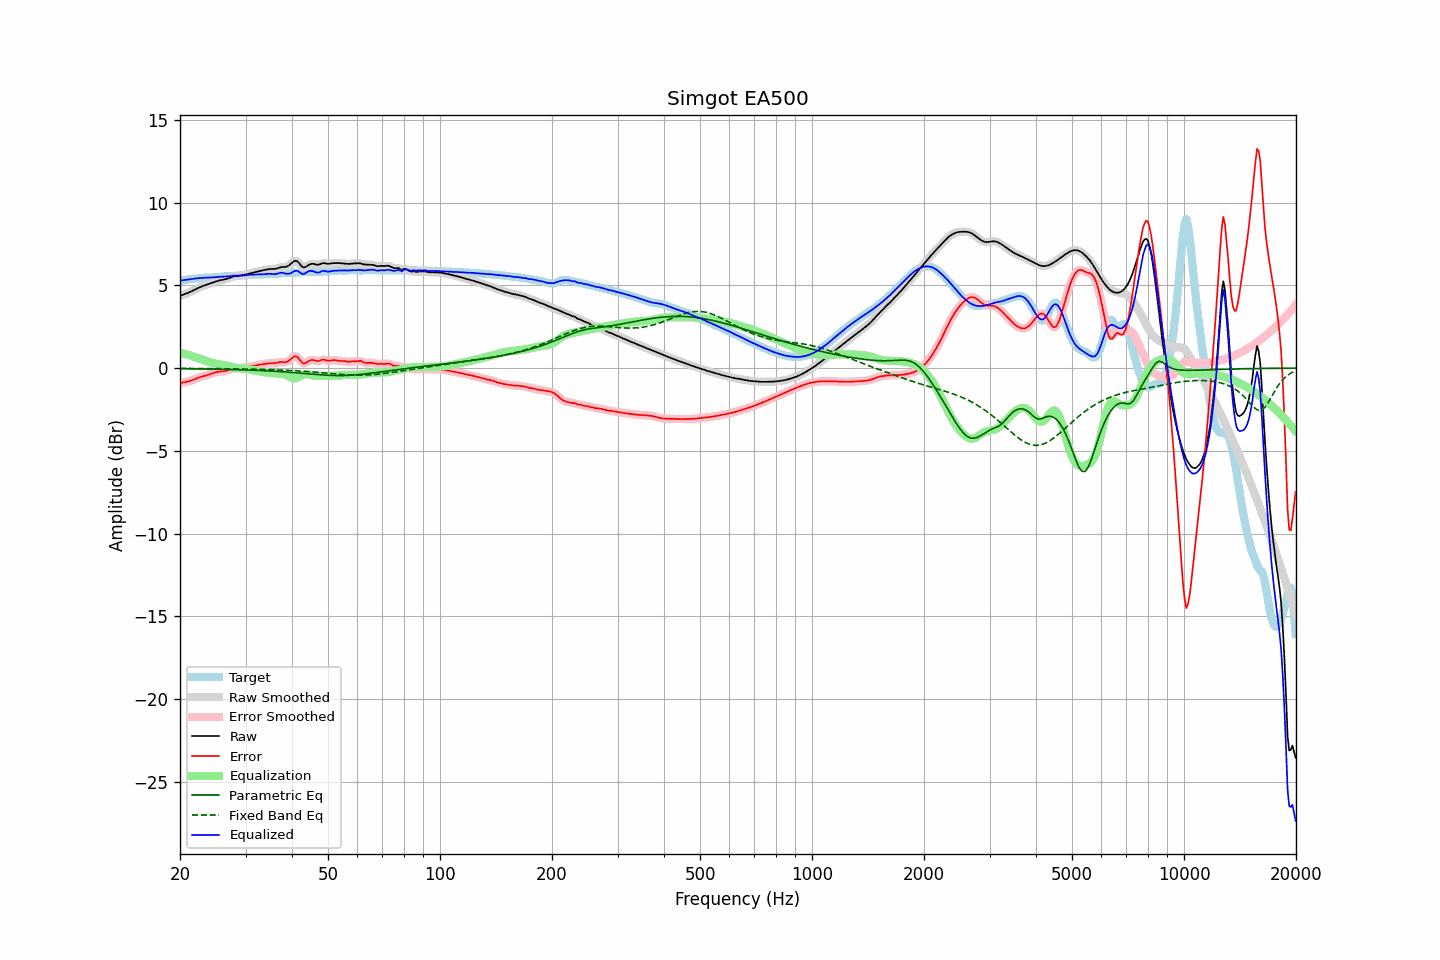

The data file committed next to this chart (first rows):
frequency, raw, error, smoothed, error_smoothed, equalization, parametric_eq, fixed_band_eq, equalized_raw, equalized_smoothed, target
20.00, 4.36, -0.91, 4.36, -0.91, 0.91, -0.04, -0.02, 5.28, 5.28, 5.28
20.20, 4.40, -0.89, 4.40, -0.89, 0.90, -0.04, -0.02, 5.29, 5.29, 5.29
20.40, 4.43, -0.87, 4.43, -0.87, 0.88, -0.04, -0.02, 5.31, 5.31, 5.30
20.61, 4.47, -0.85, 4.47, -0.85, 0.85, -0.04, -0.02, 5.32, 5.32, 5.32
20.81, 4.50, -0.83, 4.51, -0.83, 0.83, -0.04, -0.02, 5.33, 5.33, 5.34
21.02, 4.54, -0.81, 4.54, -0.81, 0.80, -0.04, -0.02, 5.35, 5.35, 5.36
21.23, 4.58, -0.79, 4.59, -0.79, 0.78, -0.04, -0.02, 5.36, 5.36, 5.37
21.44, 4.63, -0.75, 4.63, -0.75, 0.75, -0.04, -0.02, 5.38, 5.38, 5.38
21.66, 4.68, -0.71, 4.68, -0.71, 0.71, -0.04, -0.02, 5.39, 5.39, 5.39
21.87, 4.73, -0.67, 4.73, -0.67, 0.67, -0.05, -0.02, 5.40, 5.40, 5.40
22.09, 4.78, -0.63, 4.78, -0.63, 0.64, -0.05, -0.02, 5.41, 5.41, 5.41
22.31, 4.83, -0.59, 4.83, -0.59, 0.60, -0.05, -0.03, 5.43, 5.43, 5.42
22.54, 4.87, -0.56, 4.87, -0.56, 0.57, -0.05, -0.03, 5.44, 5.44, 5.43
22.76, 4.91, -0.53, 4.91, -0.53, 0.53, -0.05, -0.03, 5.44, 5.44, 5.44
22.99, 4.95, -0.50, 4.95, -0.50, 0.50, -0.05, -0.03, 5.45, 5.45, 5.45
23.22, 4.98, -0.48, 4.98, -0.48, 0.47, -0.05, -0.03, 5.46, 5.46, 5.46
23.45, 5.01, -0.45, 5.01, -0.45, 0.44, -0.06, -0.03, 5.46, 5.46, 5.46
23.69, 5.05, -0.42, 5.05, -0.42, 0.41, -0.06, -0.03, 5.46, 5.46, 5.47
23.92, 5.08, -0.39, 5.08, -0.39, 0.38, -0.06, -0.03, 5.46, 5.46, 5.47
24.16, 5.12, -0.36, 5.12, -0.36, 0.35, -0.06, -0.03, 5.47, 5.47, 5.47
24.40, 5.15, -0.32, 5.15, -0.32, 0.32, -0.06, -0.03, 5.47, 5.47, 5.48
24.65, 5.19, -0.29, 5.19, -0.29, 0.29, -0.06, -0.03, 5.48, 5.48, 5.48
24.89, 5.22, -0.26, 5.22, -0.26, 0.27, -0.06, -0.03, 5.49, 5.49, 5.48
25.14, 5.25, -0.24, 5.25, -0.24, 0.25, -0.07, -0.03, 5.50, 5.50, 5.49
25.39, 5.28, -0.22, 5.28, -0.22, 0.23, -0.07, -0.04, 5.51, 5.51, 5.50
25.65, 5.30, -0.21, 5.30, -0.21, 0.21, -0.07, -0.04, 5.52, 5.52, 5.51
25.91, 5.32, -0.20, 5.32, -0.20, 0.20, -0.07, -0.04, 5.52, 5.52, 5.52
26.16, 5.34, -0.19, 5.34, -0.19, 0.18, -0.07, -0.04, 5.52, 5.52, 5.53
26.43, 5.36, -0.18, 5.36, -0.18, 0.17, -0.08, -0.04, 5.53, 5.53, 5.54
26.69, 5.39, -0.16, 5.39, -0.16, 0.15, -0.08, -0.04, 5.54, 5.54, 5.55
26.96, 5.42, -0.13, 5.42, -0.13, 0.12, -0.08, -0.04, 5.54, 5.55, 5.55
27.23, 5.46, -0.10, 5.46, -0.10, 0.10, -0.08, -0.04, 5.56, 5.56, 5.56
27.50, 5.49, -0.07, 5.49, -0.07, 0.08, -0.09, -0.04, 5.57, 5.57, 5.56
27.77, 5.52, -0.04, 5.52, -0.04, 0.05, -0.09, -0.05, 5.58, 5.58, 5.56
28.05, 5.55, -0.02, 5.55, -0.02, 0.03, -0.09, -0.05, 5.58, 5.58, 5.57
28.33, 5.57, -0.01, 5.57, -0.01, 0.02, -0.09, -0.05, 5.58, 5.58, 5.57
28.62, 5.58, 0.00, 5.58, 0.00, 0.00, -0.10, -0.05, 5.58, 5.58, 5.58
28.90, 5.59, 0.00, 5.59, 0.00, -0.01, -0.10, -0.05, 5.58, 5.58, 5.58
29.19, 5.60, 0.01, 5.60, 0.01, -0.02, -0.10, -0.05, 5.58, 5.58, 5.59
29.48, 5.61, 0.02, 5.61, 0.02, -0.03, -0.10, -0.06, 5.58, 5.59, 5.60
29.78, 5.64, 0.03, 5.64, 0.03, -0.04, -0.11, -0.06, 5.60, 5.60, 5.60
30.08, 5.66, 0.05, 5.66, 0.05, -0.05, -0.11, -0.06, 5.61, 5.61, 5.61
30.38, 5.69, 0.07, 5.69, 0.07, -0.06, -0.11, -0.06, 5.63, 5.62, 5.62
30.68, 5.71, 0.08, 5.71, 0.08, -0.08, -0.12, -0.06, 5.63, 5.63, 5.63
30.99, 5.73, 0.10, 5.73, 0.10, -0.10, -0.12, -0.06, 5.64, 5.64, 5.64
31.30, 5.76, 0.11, 5.76, 0.11, -0.12, -0.13, -0.07, 5.64, 5.64, 5.65
31.61, 5.78, 0.13, 5.78, 0.13, -0.13, -0.13, -0.07, 5.64, 5.64, 5.65
31.93, 5.80, 0.15, 5.80, 0.15, -0.15, -0.13, -0.07, 5.65, 5.65, 5.65
32.24, 5.83, 0.17, 5.83, 0.17, -0.17, -0.14, -0.07, 5.66, 5.66, 5.65
32.57, 5.85, 0.20, 5.85, 0.20, -0.19, -0.14, -0.08, 5.66, 5.66, 5.65
32.89, 5.87, 0.22, 5.87, 0.21, -0.21, -0.15, -0.08, 5.66, 5.66, 5.66
33.22, 5.89, 0.23, 5.89, 0.23, -0.23, -0.15, -0.08, 5.66, 5.66, 5.66
33.55, 5.91, 0.24, 5.91, 0.24, -0.24, -0.15, -0.08, 5.67, 5.67, 5.67
33.89, 5.93, 0.25, 5.93, 0.25, -0.26, -0.16, -0.09, 5.67, 5.67, 5.68
34.23, 5.95, 0.27, 5.95, 0.27, -0.27, -0.16, -0.09, 5.68, 5.68, 5.68
34.57, 5.97, 0.29, 5.97, 0.28, -0.28, -0.17, -0.09, 5.69, 5.69, 5.69
34.92, 5.98, 0.30, 5.98, 0.29, -0.29, -0.18, -0.10, 5.70, 5.70, 5.69
35.27, 5.99, 0.30, 5.98, 0.30, -0.30, -0.18, -0.10, 5.69, 5.69, 5.69
35.62, 5.99, 0.30, 5.99, 0.30, -0.31, -0.19, -0.10, 5.68, 5.68, 5.69
35.97, 5.99, 0.30, 5.99, 0.30, -0.32, -0.19, -0.11, 5.67, 5.68, 5.69
... 635 more rows
